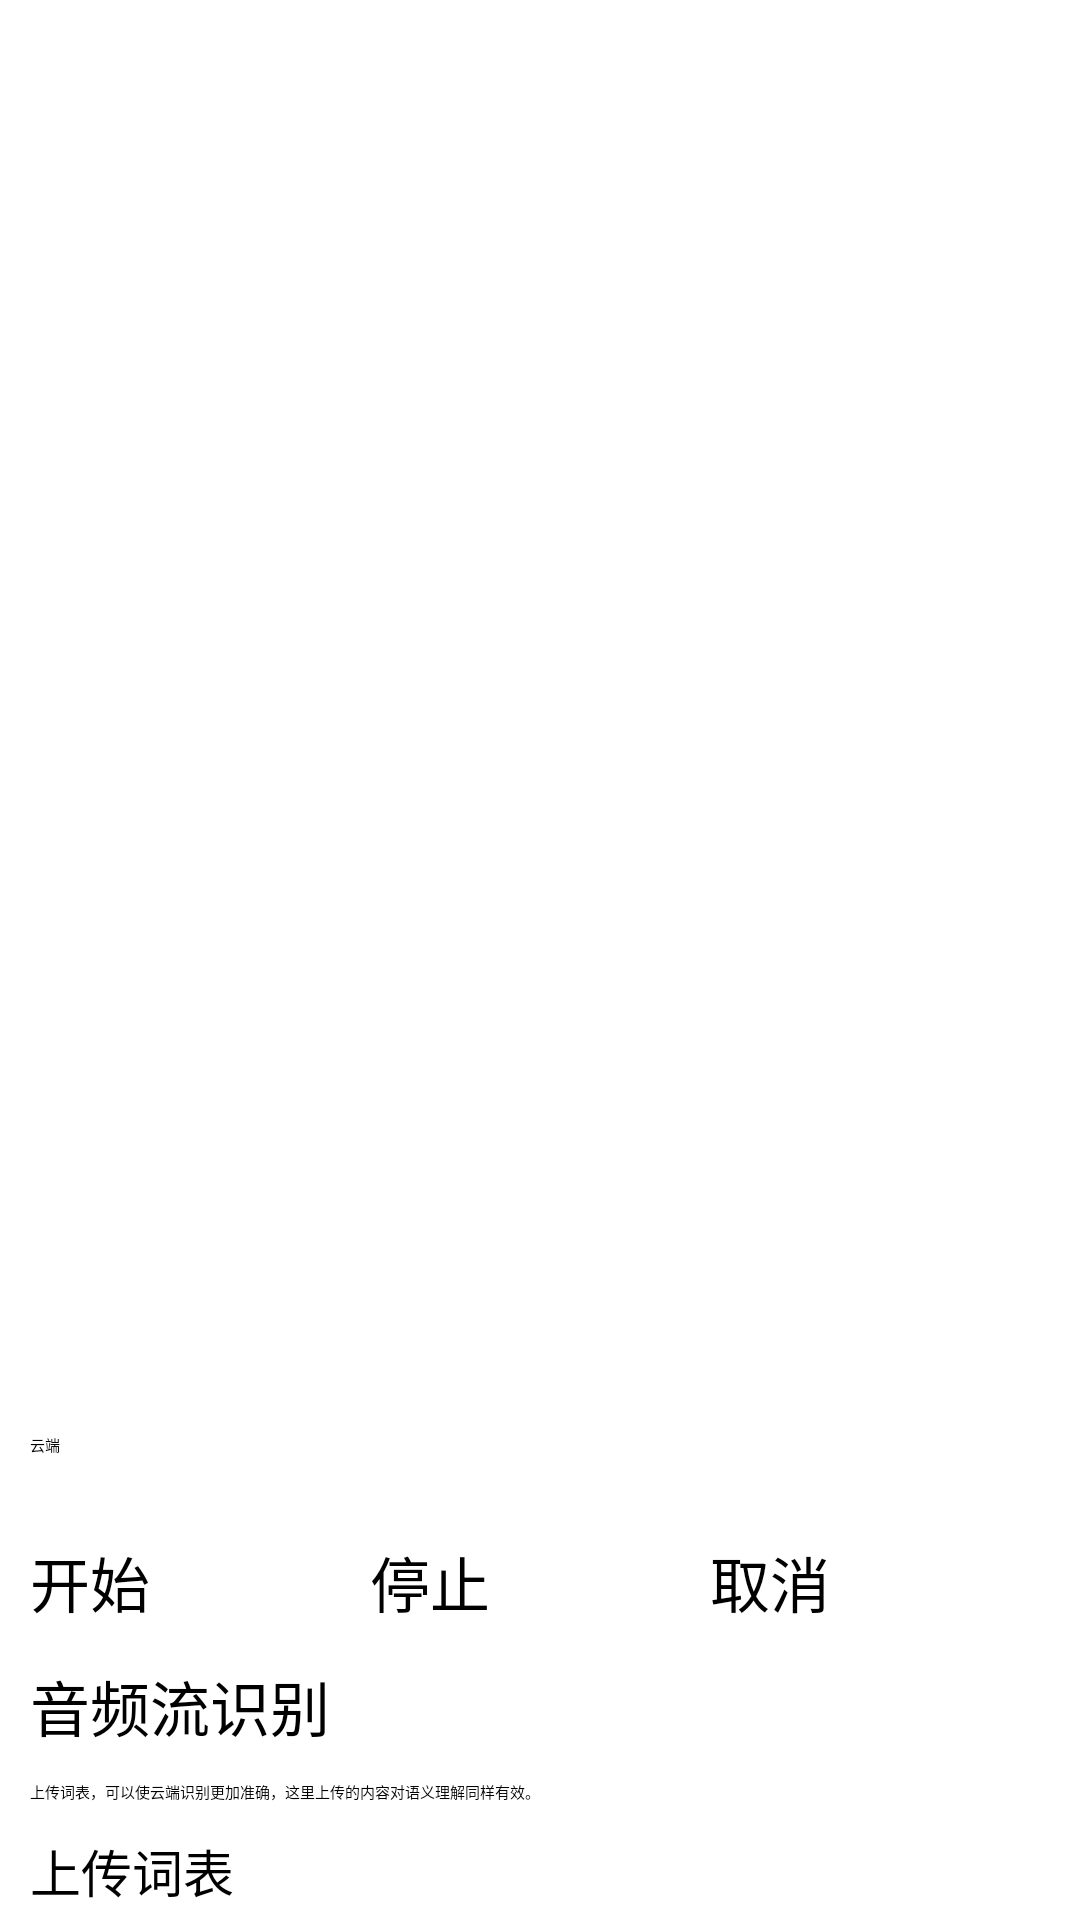

Write the Android layout XML for this screen, with the resource values it uses.
<!-- AndroidManifest.xml: application theme Theme.Iflytek -->
<!-- res/layout/iatdemo.xml -->
<?xml version="1.0" encoding="utf-8"?>
<LinearLayout xmlns:android="http://schemas.android.com/apk/res/android"
    android:layout_width="match_parent"
    android:layout_height="match_parent"
    android:focusable="true"
    android:focusableInTouchMode="true"
    android:gravity="center_horizontal"
    android:orientation="vertical"
    android:paddingLeft="10dp"
    android:paddingRight="10dp">

    <RelativeLayout
        android:layout_width="match_parent"
        android:layout_height="wrap_content"
        android:layout_margin="10dp">

 

        <ImageButton
            android:id="@+id/image_iat_set"
            android:layout_width="35dp"
            android:layout_height="35dp"
            android:layout_alignParentRight="true"
            android:layout_centerVertical="true"
            android:background="@drawable/main_setting_btn_np" />
    </RelativeLayout>

    <EditText
        android:id="@+id/iat_text"
        android:layout_width="match_parent"
        android:layout_height="0dp"
        android:layout_weight="1"
        android:gravity="top|left"
        android:paddingBottom="20dp"
        android:textSize="20sp" />


    <RadioGroup
        android:id="@+id/iat_radioGroup"
        android:layout_width="fill_parent"
        android:layout_height="wrap_content"
        android:contentDescription="识别类型"
        android:orientation="horizontal">

        <RadioButton
            android:id="@+id/iat_radioCloud"
            android:layout_width="wrap_content"
            android:layout_height="25dp"
            android:text="云端" />

    </RadioGroup>

    <LinearLayout
        android:layout_width="match_parent"
        android:layout_height="wrap_content"
        android:layout_marginTop="10dp"
        android:layout_marginBottom="2dp"
        android:gravity="center_horizontal"
        android:orientation="horizontal">

        <Button
            android:id="@+id/iat_recognize"
            android:layout_width="0dp"
            android:layout_height="wrap_content"
            android:layout_weight="1"
            android:text="开始"
            android:textSize="20sp" />

        <Button
            android:id="@+id/iat_stop"
            android:layout_width="0dp"
            android:layout_height="wrap_content"
            android:layout_weight="1"
            android:text="停止"
            android:textSize="20sp" />

        <Button
            android:id="@+id/iat_cancel"
            android:layout_width="0dp"
            android:layout_height="wrap_content"
            android:layout_weight="1"
            android:text="取消"
            android:textSize="20sp" />
    </LinearLayout>

    <Button
        android:id="@+id/iat_recognize_stream"
        android:layout_width="match_parent"
        android:layout_height="wrap_content"
        android:layout_marginTop="10dp"
        android:text="音频流识别"
        android:textSize="20sp" />

    <TextView
        android:layout_width="match_parent"
        android:layout_height="wrap_content"
        android:layout_marginTop="10dp"
        android:text="上传词表，可以使云端识别更加准确，这里上传的内容对语义理解同样有效。"
        android:textSize="@dimen/txt_size" />

    <Button
        android:id="@+id/iat_upload_userwords"
        android:layout_width="match_parent"
        android:layout_height="wrap_content"
        android:layout_marginTop="10dp"
        android:layout_marginBottom="4dp"
        android:text="上传词表"
        android:textSize="17sp" />
</LinearLayout>
<!-- resources referenced by this layout -->
<resources>

</resources>
